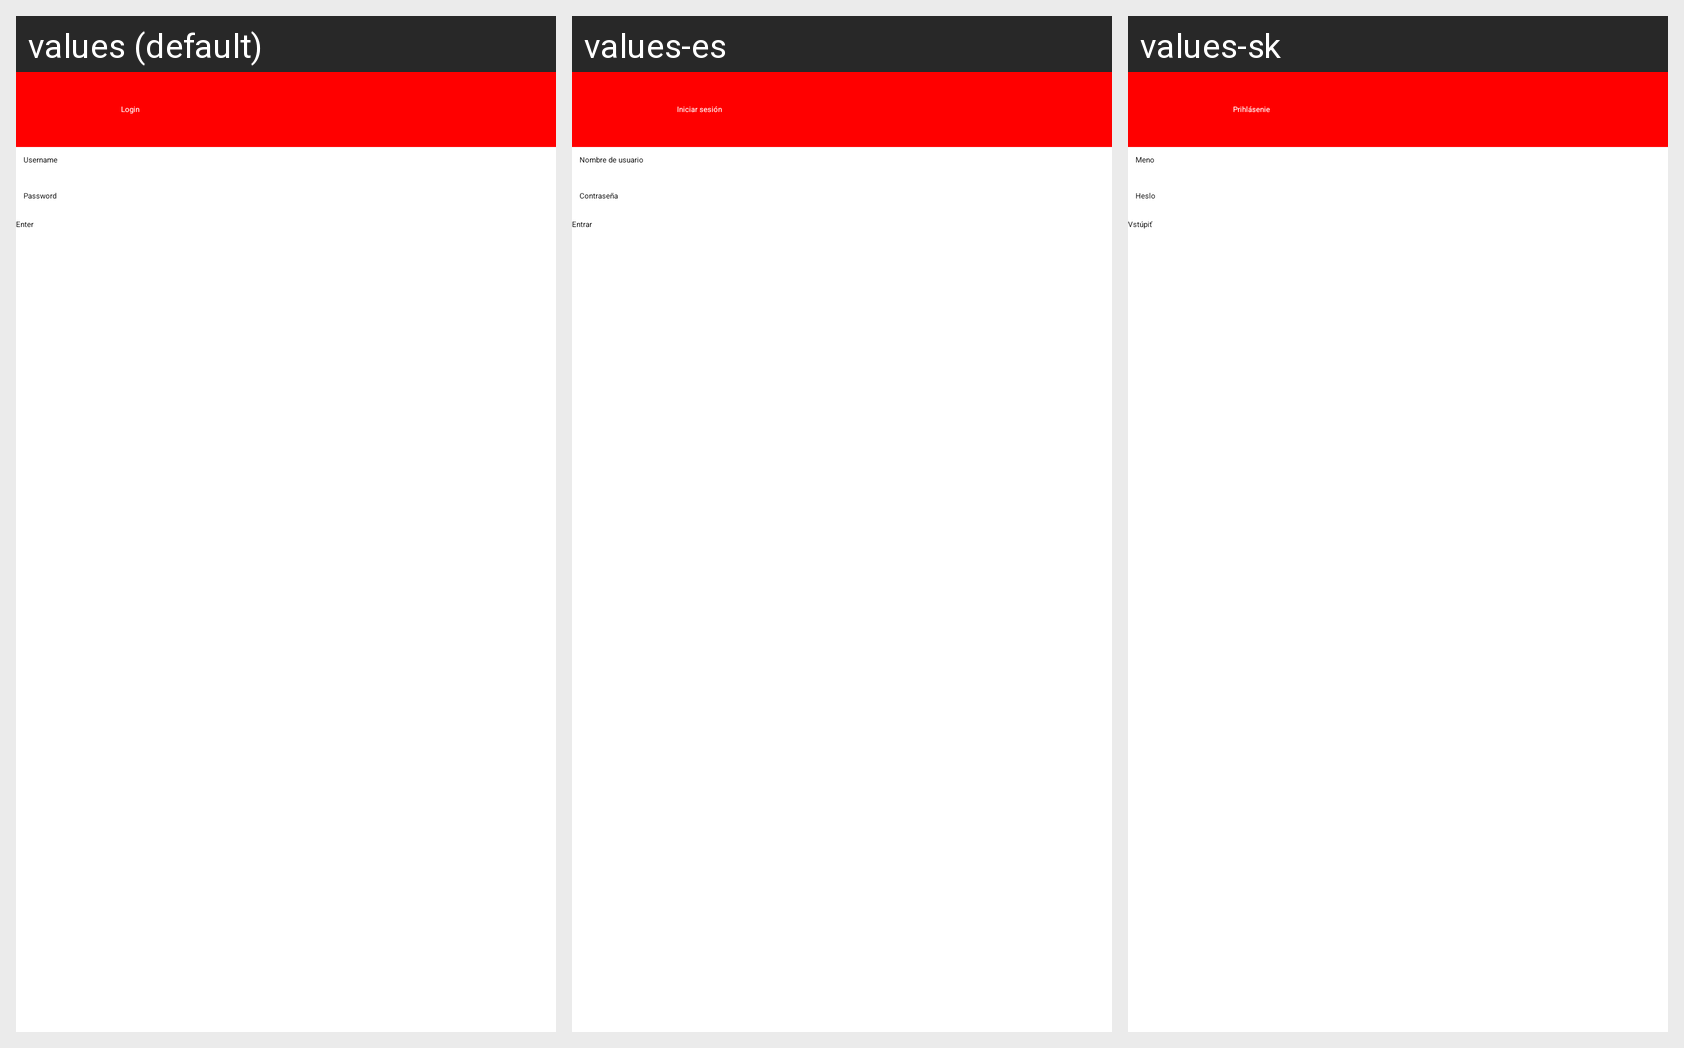

The same Android screen rendered under several of its app's locales, left to right. List the strings drawn on it with the default value and each locale's translation.
Android screen res/layout/login.xml rendered under 3 locales, left to right: values (default), values-es, values-sk. Device: Nexus 5 (rendered at 1080×1920; each locale shown at half size, 540×960, under a caption strip naming it); theme LightTheme.
Other locales in the repository, not shown: values-fr, values-ko, values-ru.
Strings drawn on this screen, with the default value and each locale's value (text and hints the layout hard-codes, and strings that could not be matched under every locale, appear in the picture but are not listed):

login
  values: Login
  values-es: Iniciar sesión
  values-sk: Prihlásenie

netUsernameTitle
  values: Username
  values-es: Nombre de usuario
  values-sk: Meno

netPasswordTitle
  values: Password
  values-es: Contraseña
  values-sk: Heslo

enter
  values: Enter
  values-es: Entrar
  values-sk: Vstúpiť
